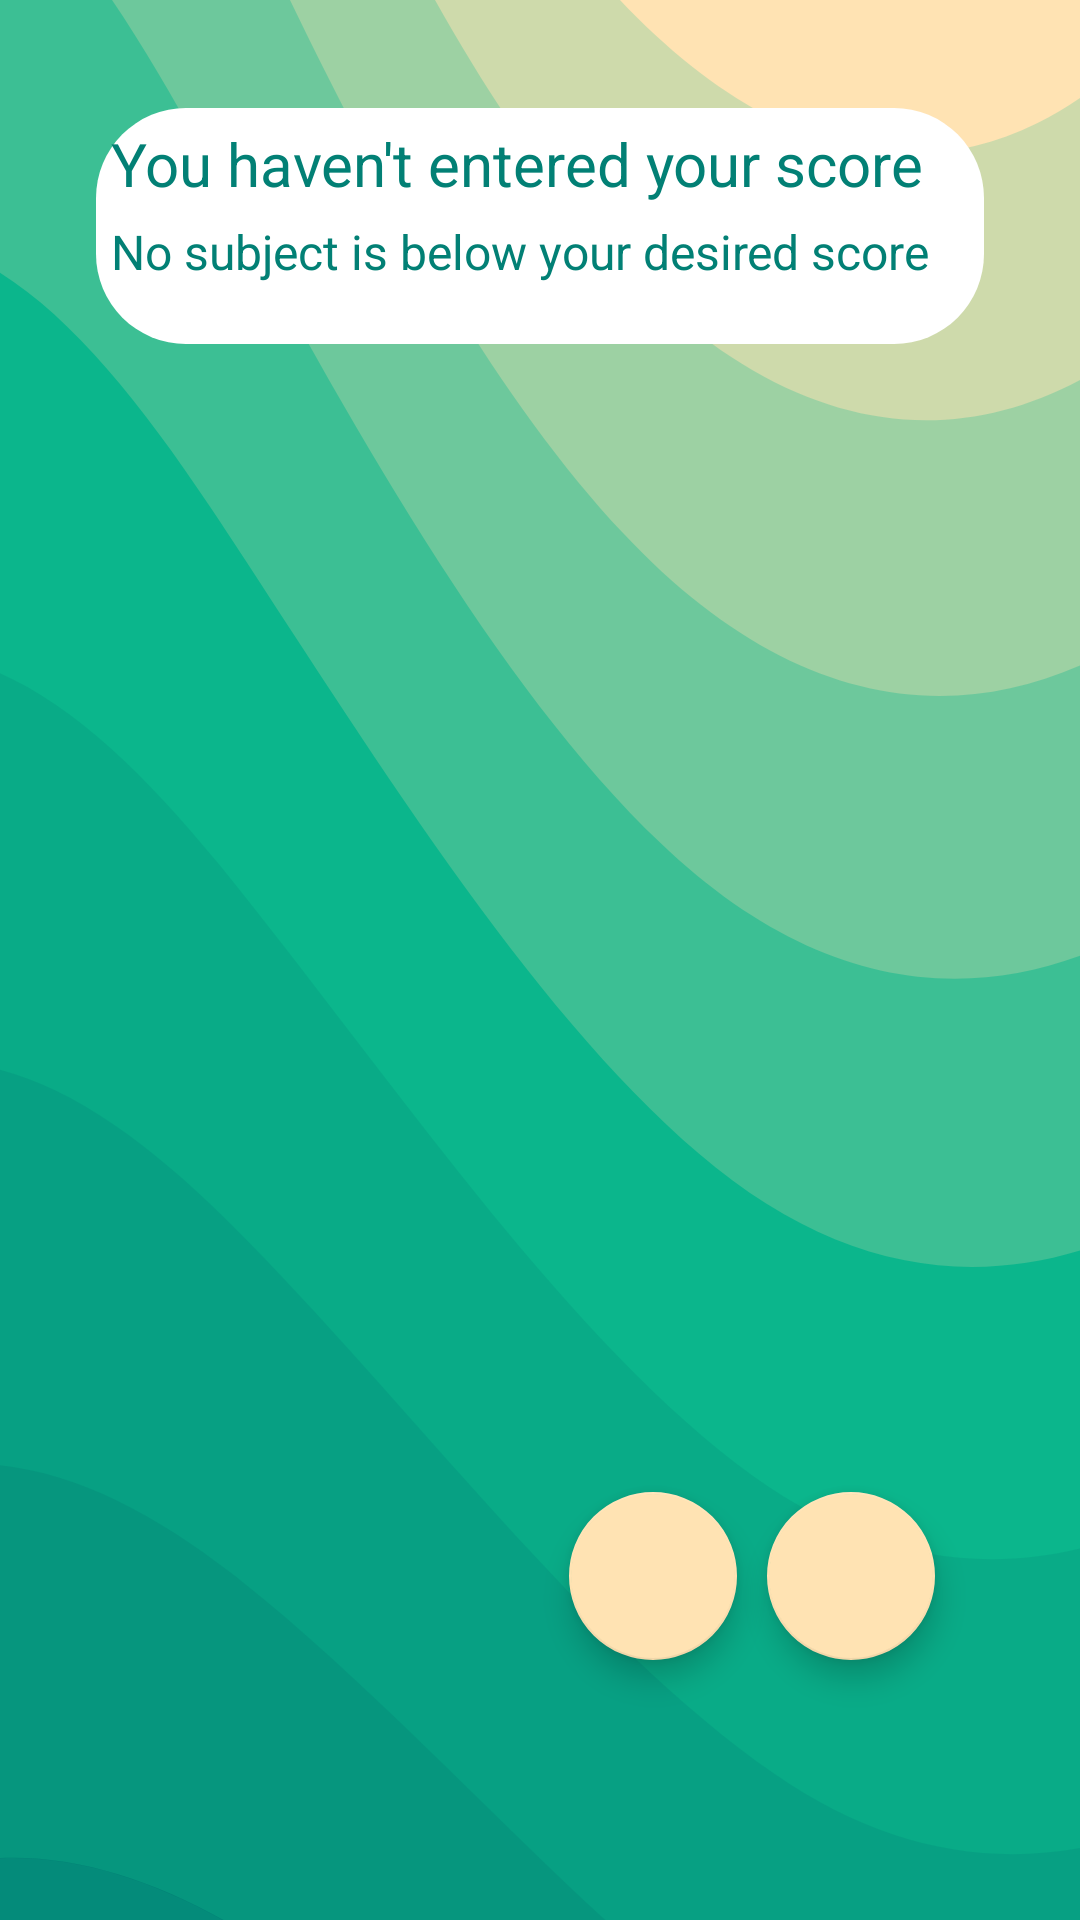

Write the Android layout XML for this screen, with the resource values it uses.
<!-- AndroidManifest.xml: application theme Theme.Maple -->
<!-- res/layout/main_score_fragment.xml -->
<?xml version="1.0" encoding="utf-8"?>
<androidx.constraintlayout.widget.ConstraintLayout xmlns:android="http://schemas.android.com/apk/res/android"
    xmlns:app="http://schemas.android.com/apk/res-auto"
    xmlns:tools="http://schemas.android.com/tools"
    android:layout_width="match_parent"
    android:layout_height="match_parent"
    android:background="@drawable/background_app"
    android:padding="16dp"
    tools:context=".ui.notification.MainNotification">


    <ImageView
        android:id="@+id/name_background"
        android:layout_width="0dp"
        android:layout_height="0dp"
        android:layout_marginHorizontal="16dp"
        android:background="@drawable/rectangle"
        app:layout_constraintBottom_toBottomOf="@+id/txt_lower"
        app:layout_constraintEnd_toEndOf="parent"
        app:layout_constraintStart_toStartOf="parent"
        app:layout_constraintTop_toTopOf="@+id/txt_average" />

    <com.google.android.material.floatingactionbutton.FloatingActionButton
        android:id="@+id/fabAdd"
        android:layout_width="wrap_content"
        android:layout_height="wrap_content"
        android:clickable="true"
        android:src="@drawable/ic_baseline_add_24"
        app:layout_constraintBottom_toBottomOf="parent"
        app:layout_constraintEnd_toEndOf="parent"
        app:layout_constraintHorizontal_bias="0.881"
        app:layout_constraintStart_toStartOf="parent"
        app:layout_constraintTop_toTopOf="parent"
        app:layout_constraintVertical_bias="0.872" />

    <TextView
        android:id="@+id/txt_average"
        android:layout_width="wrap_content"
        android:layout_height="wrap_content"
        android:text="You haven't entered your score"
        android:textColor="@color/palette4"
        android:textSize="20sp"
        android:layout_marginTop="20dp"
        android:paddingVertical="5dp"
        app:layout_constraintEnd_toEndOf="@+id/name_background"
        app:layout_constraintHorizontal_bias="0.191"
        app:layout_constraintStart_toStartOf="@+id/name_background"
        app:layout_constraintTop_toTopOf="parent" />

    <TextView
        android:id="@+id/txt_lower"
        android:layout_width="0dp"
        android:layout_height="wrap_content"
        android:text="No subject is below your desired score"
        android:textColor="@color/palette4"
        android:textSize="16sp"
        android:paddingBottom="20dp"
        app:layout_constraintEnd_toEndOf="parent"
        app:layout_constraintStart_toStartOf="@+id/txt_average"
        app:layout_constraintTop_toBottomOf="@+id/txt_average" />

    <androidx.recyclerview.widget.RecyclerView
        android:layout_gravity="center"
        android:id="@+id/recyclerView"
        android:layout_width="0dp"
        android:layout_height="0dp"
        app:layout_constraintBottom_toBottomOf="parent"
        app:layout_constraintEnd_toEndOf="parent"
        app:layout_constraintStart_toStartOf="parent"
        android:layout_marginTop="5dp"
        android:layout_marginBottom="80dp"
        app:layout_constraintTop_toBottomOf="@+id/name_background" />

    <com.google.android.material.floatingactionbutton.FloatingActionButton
        android:id="@+id/fabCam"
        android:layout_width="wrap_content"
        android:layout_height="wrap_content"
        android:layout_marginHorizontal="10dp"
        android:clickable="true"
        android:src="@drawable/ic_camera"
        app:layout_constraintBottom_toBottomOf="@+id/fabAdd"
        app:layout_constraintEnd_toStartOf="@+id/fabAdd"
        app:layout_constraintTop_toTopOf="@+id/fabAdd" />
</androidx.constraintlayout.widget.ConstraintLayout>
<!-- resources referenced by this layout -->
<resources>
  <color name="palette4">#028075</color>
  <!-- drawable background_app: vector/xml drawable (drawable, 3990 chars, omitted) -->
  <!-- drawable rectangle (drawable) -->
  <?xml version="1.0" encoding="UTF-8"?>
  <shape xmlns:android="http://schemas.android.com/apk/res/android" android:id="@+id/listview_background_shape">
      <padding android:left="2dp"
          android:top="2dp"
          android:right="2dp"
          android:bottom="2dp" />
      <corners android:radius="30dp" />
      <solid android:color="#ffffffff" />
  </shape>
  <style name="Theme.Maple" parent="Theme.MaterialComponents.DayNight.NoActionBar">
          
          <item name="colorPrimary">@color/palette4</item>
          <item name="colorPrimaryVariant">@color/palette3</item>
          <item name="colorOnPrimary">@color/white</item>
          
          <item name="colorSecondary">@color/palette1</item>
          <item name="colorSecondaryVariant">@color/teal_700</item>
          <item name="colorOnSecondary">@color/black</item>
          
          <item name="android:statusBarColor" tools:targetApi="l">?attr/colorPrimaryVariant</item>
          
      </style>
  <color name="palette3">#0AB68B</color>
  <color name="white">#FFFFFFFF</color>
  <color name="palette1">#FFE3B3</color>
  <color name="teal_700">#FF018786</color>
  <color name="black">#FF000000</color>
</resources>
